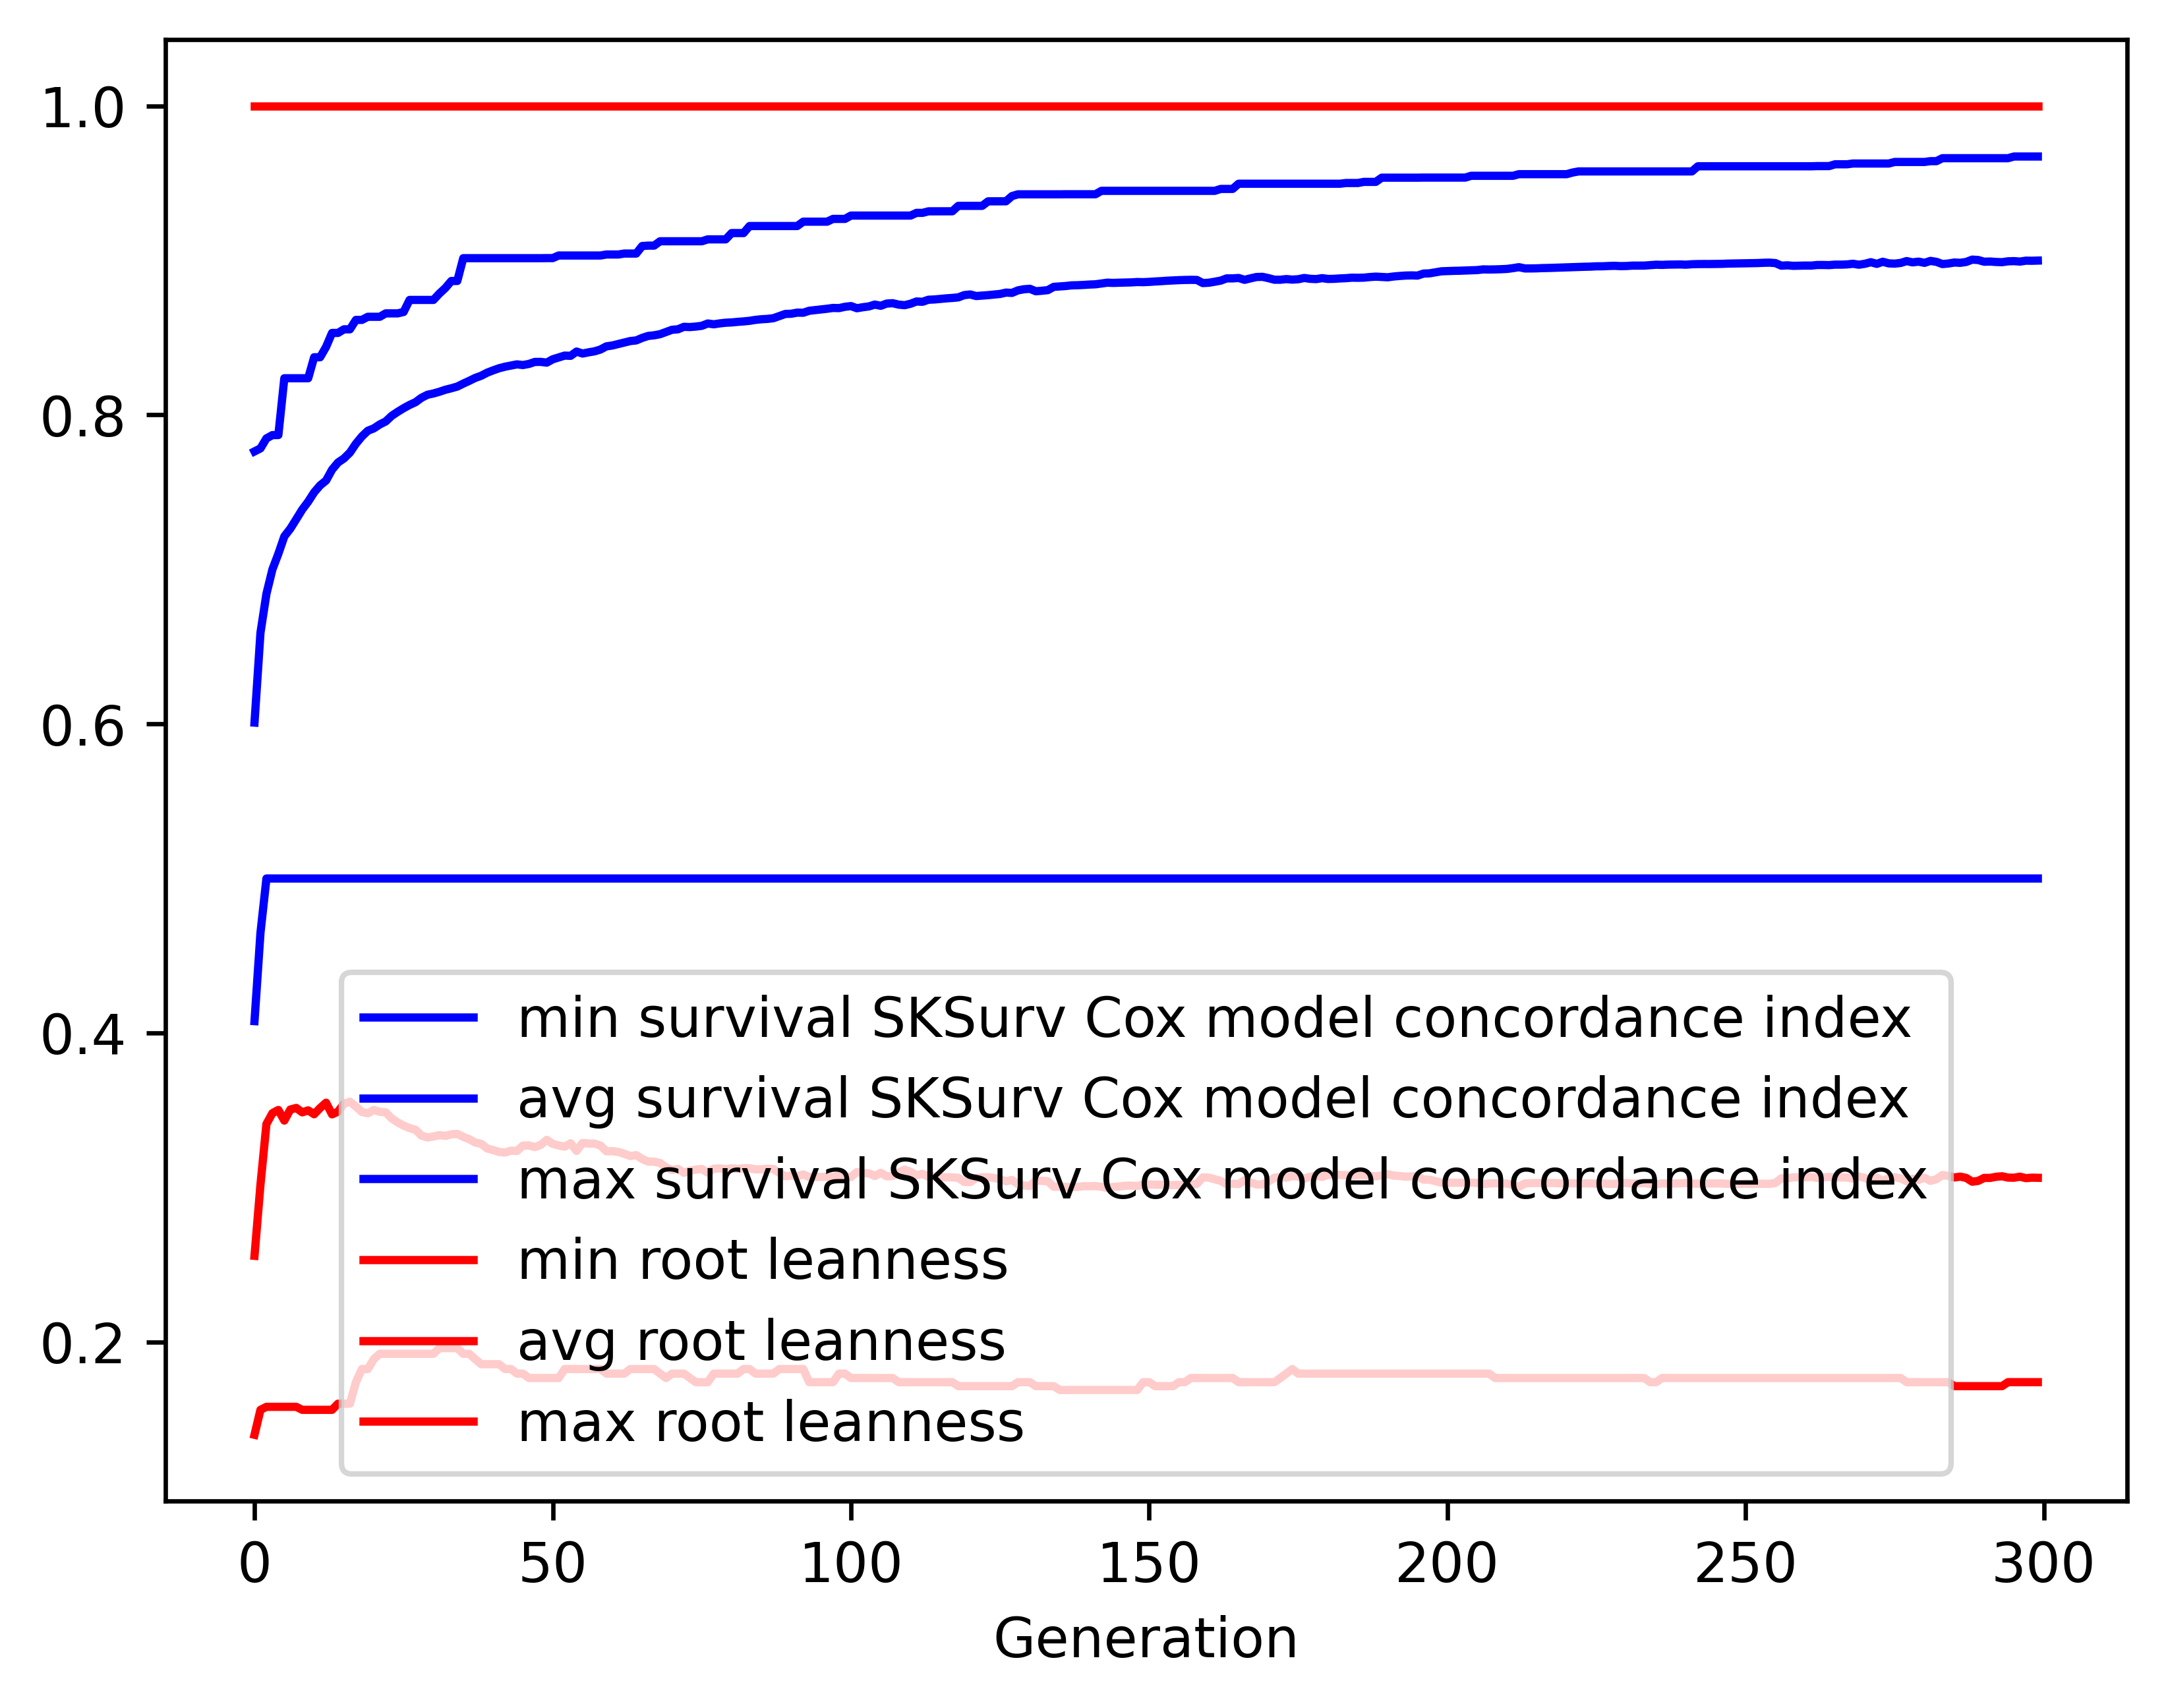

The data file committed next to this chart (first rows):
gen, evals, gen_feats, explored, survival SKSurv Cox model concordance in…, survival SKSurv Cox model concordance in…, survival SKSurv Cox model concordance in…, survival SKSurv Cox model concordance in…, root leanness_min, root leanness_avg, root leanness_max, root leanness_std
0, 500, 202, 202, 0.4077, 0.6009, 0.7764, 0.07682, 0.14, 0.2558, 1.0, 0.167
1, 511, 436, 439, 0.4649, 0.659, 0.7783, 0.05793, 0.1562, 0.3019, 1.0, 0.1327
2, 500, 450, 635, 0.5, 0.6842, 0.7848, 0.04953, 0.1581, 0.3411, 1.0, 0.1445
3, 500, 501, 827, 0.5, 0.7, 0.7869, 0.04297, 0.1581, 0.3481, 1.0, 0.1418
4, 500, 535, 994, 0.5, 0.7101, 0.787, 0.04274, 0.1581, 0.3502, 1.0, 0.1422
5, 500, 514, 1127, 0.5, 0.7214, 0.8237, 0.04159, 0.1581, 0.3433, 1.0, 0.1384
6, 500, 569, 1253, 0.5, 0.7263, 0.8237, 0.04298, 0.1581, 0.3505, 1.0, 0.1389
7, 500, 556, 1378, 0.5, 0.7325, 0.8237, 0.04457, 0.1581, 0.3515, 1.0, 0.1414
8, 500, 546, 1471, 0.5, 0.7387, 0.8237, 0.04392, 0.1562, 0.3487, 1.0, 0.1399
9, 500, 592, 1566, 0.5, 0.7439, 0.8237, 0.0454, 0.1562, 0.35, 1.0, 0.1399
10, 500, 577, 1651, 0.5, 0.7499, 0.8373, 0.04614, 0.1562, 0.3474, 1.0, 0.139
11, 500, 563, 1717, 0.5, 0.7544, 0.8373, 0.04764, 0.1562, 0.3515, 1.0, 0.1382
12, 500, 596, 1794, 0.5, 0.7575, 0.844, 0.0485, 0.1562, 0.3549, 1.0, 0.1391
13, 500, 579, 1853, 0.5, 0.7646, 0.853, 0.04836, 0.1562, 0.3474, 1.0, 0.138
14, 500, 602, 1914, 0.5, 0.7692, 0.853, 0.04892, 0.1601, 0.3491, 1.0, 0.1368
15, 500, 591, 1961, 0.5, 0.7718, 0.8554, 0.05052, 0.1601, 0.3542, 1.0, 0.1361
16, 500, 569, 2006, 0.5, 0.7756, 0.8554, 0.05189, 0.1601, 0.3556, 1.0, 0.1352
17, 500, 621, 2049, 0.5, 0.7813, 0.8615, 0.05271, 0.1741, 0.3524, 1.0, 0.1344
18, 500, 598, 2088, 0.5, 0.786, 0.8615, 0.05242, 0.1826, 0.3489, 1.0, 0.1331
19, 500, 592, 2125, 0.5, 0.7897, 0.8635, 0.05338, 0.1826, 0.3481, 1.0, 0.1333
20, 500, 611, 2156, 0.5, 0.7913, 0.8635, 0.0541, 0.189, 0.3502, 1.0, 0.1333
21, 500, 593, 2187, 0.5, 0.7938, 0.8635, 0.05399, 0.1925, 0.349, 1.0, 0.1328
22, 500, 597, 2213, 0.5, 0.7958, 0.8657, 0.05443, 0.1925, 0.3487, 1.0, 0.1331
23, 500, 595, 2242, 0.5, 0.7994, 0.8657, 0.0542, 0.1925, 0.3448, 1.0, 0.1325
24, 500, 593, 2257, 0.5, 0.802, 0.8657, 0.0541, 0.1925, 0.3422, 1.0, 0.1321
25, 500, 598, 2274, 0.5, 0.8043, 0.8666, 0.05409, 0.1925, 0.3401, 1.0, 0.1323
26, 500, 605, 2291, 0.5, 0.8064, 0.8744, 0.05444, 0.1925, 0.3385, 1.0, 0.1326
27, 500, 544, 2296, 0.5, 0.8082, 0.8744, 0.05499, 0.1925, 0.3374, 1.0, 0.1331
28, 500, 581, 2310, 0.5, 0.8111, 0.8744, 0.05467, 0.1925, 0.3336, 1.0, 0.1331
29, 500, 574, 2320, 0.5, 0.813, 0.8744, 0.05502, 0.1925, 0.3324, 1.0, 0.1337
30, 500, 615, 2325, 0.5, 0.8139, 0.8744, 0.05527, 0.1925, 0.333, 1.0, 0.1333
31, 500, 619, 2338, 0.5, 0.815, 0.8785, 0.05574, 0.1961, 0.3339, 1.0, 0.1328
32, 500, 617, 2353, 0.5, 0.8163, 0.8821, 0.05573, 0.1961, 0.3334, 1.0, 0.1328
33, 500, 607, 2365, 0.5, 0.8172, 0.8867, 0.05552, 0.1961, 0.3345, 1.0, 0.1325
34, 500, 614, 2373, 0.5, 0.8183, 0.8867, 0.05552, 0.1961, 0.3347, 1.0, 0.1323
35, 500, 610, 2379, 0.5, 0.8202, 0.9014, 0.05596, 0.1925, 0.3328, 1.0, 0.1332
36, 500, 610, 2386, 0.5, 0.822, 0.9014, 0.05608, 0.1925, 0.3313, 1.0, 0.1338
37, 500, 585, 2392, 0.5, 0.8239, 0.9014, 0.05543, 0.189, 0.3292, 1.0, 0.1325
38, 500, 612, 2394, 0.5, 0.8253, 0.9014, 0.05575, 0.1857, 0.3283, 1.0, 0.1331
39, 500, 612, 2399, 0.5, 0.8273, 0.9014, 0.05537, 0.1857, 0.3253, 1.0, 0.1326
40, 500, 617, 2402, 0.5, 0.8288, 0.9014, 0.05523, 0.1857, 0.3243, 1.0, 0.132
41, 500, 631, 2404, 0.5, 0.8302, 0.9014, 0.05565, 0.1857, 0.323, 1.0, 0.1323
42, 500, 573, 2408, 0.5, 0.8312, 0.9014, 0.05591, 0.1826, 0.3227, 1.0, 0.1328
43, 500, 586, 2411, 0.5, 0.8319, 0.9014, 0.05595, 0.1826, 0.3239, 1.0, 0.1323
44, 500, 601, 2414, 0.5, 0.8327, 0.9014, 0.05612, 0.1796, 0.3237, 1.0, 0.1325
45, 500, 589, 2416, 0.5, 0.8323, 0.9014, 0.05766, 0.1796, 0.3271, 1.0, 0.1338
46, 500, 604, 2417, 0.5, 0.833, 0.9014, 0.05763, 0.1768, 0.3273, 1.0, 0.1337
47, 500, 592, 2418, 0.5, 0.8343, 0.9014, 0.05724, 0.1768, 0.3262, 1.0, 0.1326
48, 500, 622, 2421, 0.5, 0.8343, 0.9014, 0.05827, 0.1768, 0.3277, 1.0, 0.1335
49, 500, 580, 2421, 0.5, 0.8338, 0.9015, 0.05957, 0.1768, 0.3309, 1.0, 0.1348
50, 500, 594, 2424, 0.5, 0.836, 0.9015, 0.0585, 0.1768, 0.3283, 1.0, 0.1335
51, 500, 603, 2424, 0.5, 0.8372, 0.9031, 0.05891, 0.1768, 0.3272, 1.0, 0.1338
52, 500, 620, 2426, 0.5, 0.8384, 0.9031, 0.05918, 0.1826, 0.3265, 1.0, 0.1337
53, 500, 608, 2427, 0.5, 0.8382, 0.9031, 0.05933, 0.1826, 0.3287, 1.0, 0.1332
54, 500, 632, 2430, 0.5, 0.841, 0.9031, 0.05885, 0.1826, 0.3237, 1.0, 0.1326
55, 500, 572, 2430, 0.5, 0.8397, 0.9031, 0.05997, 0.1826, 0.3289, 1.0, 0.133
56, 500, 577, 2431, 0.5, 0.8405, 0.9031, 0.06011, 0.1826, 0.3285, 1.0, 0.1332
57, 500, 563, 2431, 0.5, 0.8411, 0.9031, 0.06041, 0.1826, 0.3285, 1.0, 0.1332
58, 500, 611, 2431, 0.5, 0.8423, 0.9031, 0.06073, 0.1826, 0.3272, 1.0, 0.1337
59, 500, 600, 2432, 0.5, 0.8444, 0.9038, 0.06006, 0.1796, 0.3235, 1.0, 0.1327
... 240 more rows
